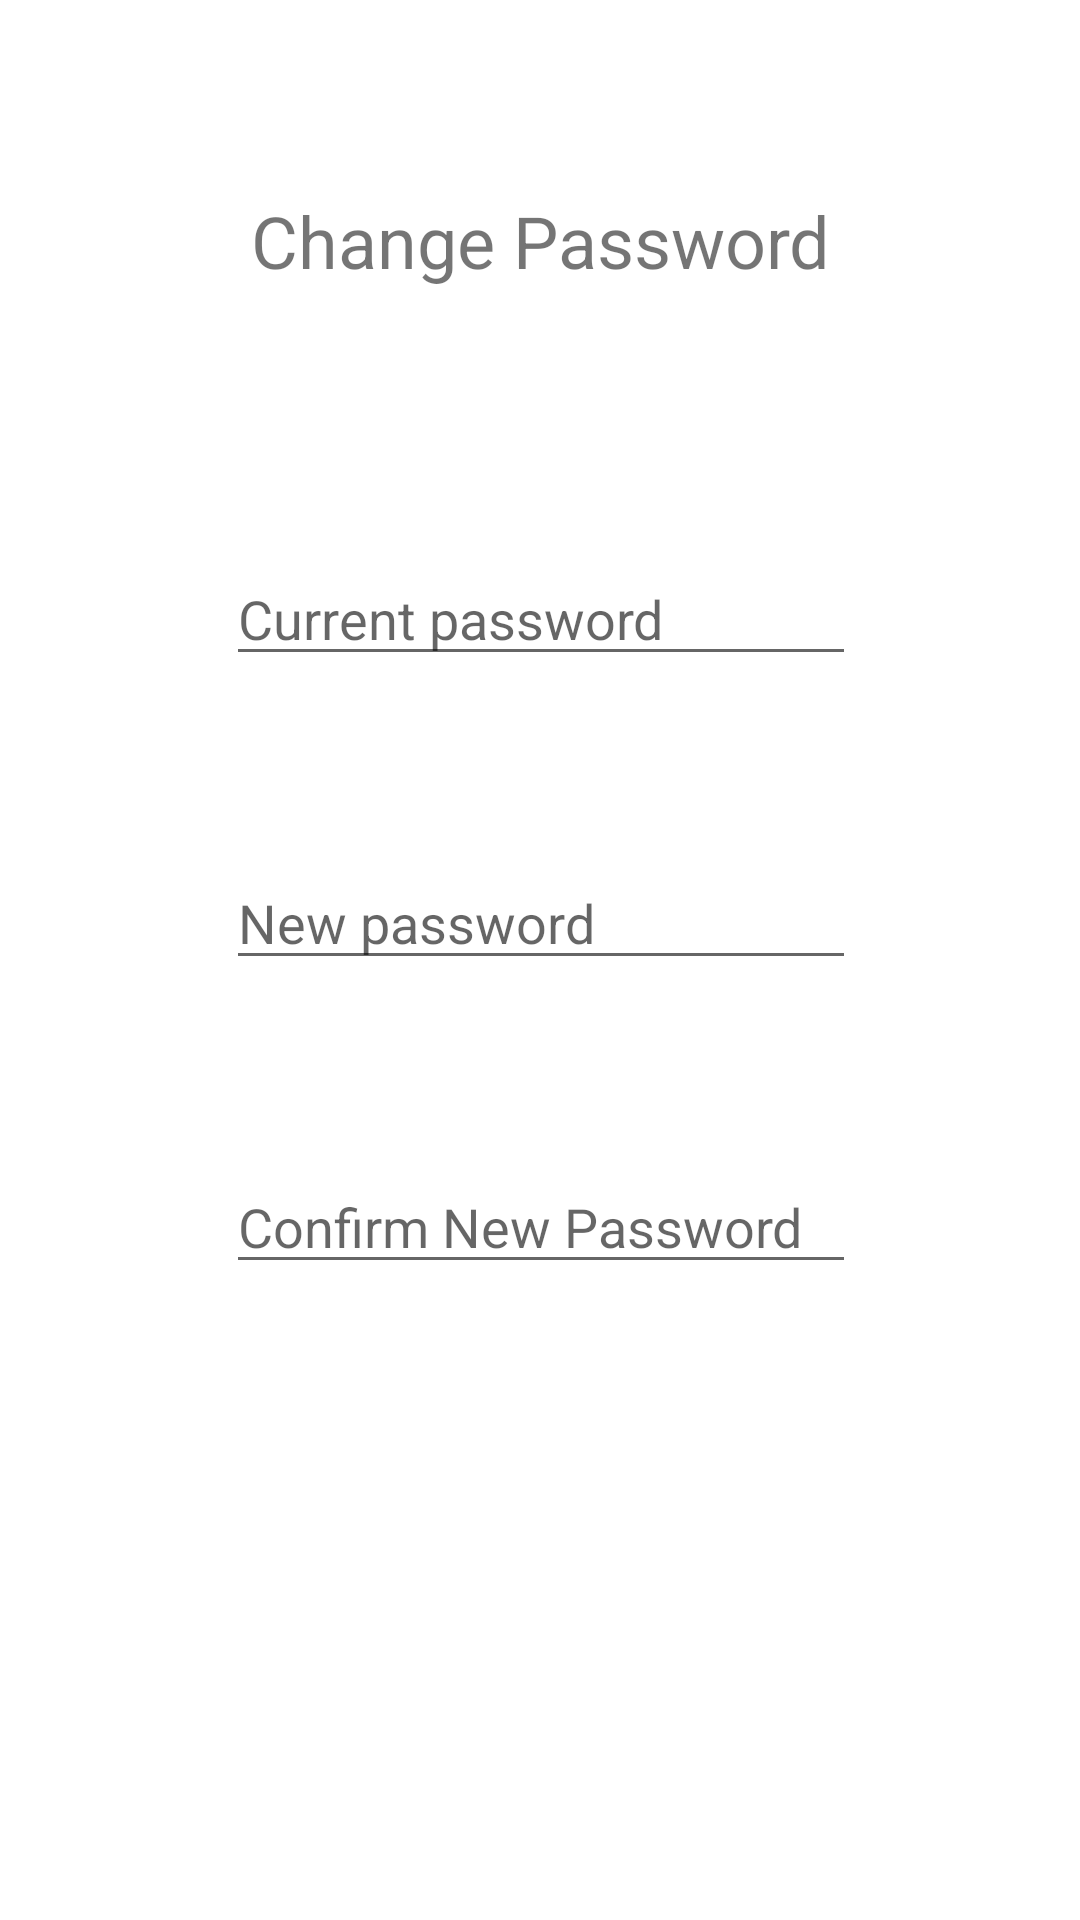

Write the Android layout XML for this screen, with the resource values it uses.
<!-- AndroidManifest.xml: application theme Theme.HotelManagement -->
<!-- res/layout/change_password.xml -->
<?xml version="1.0" encoding="utf-8"?>
<androidx.constraintlayout.widget.ConstraintLayout
    xmlns:android="http://schemas.android.com/apk/res/android"
    xmlns:app="http://schemas.android.com/apk/res-auto"
    xmlns:tools="http://schemas.android.com/tools"
    android:layout_width="match_parent"
    android:layout_height="match_parent">

    <TextView
        android:id="@+id/textView2"
        android:layout_width="265dp"
        android:layout_height="60dp"
        android:layout_marginTop="64dp"
        android:text="Change Password"
        android:textAlignment="center"
        android:textSize="24sp"
        app:layout_constraintEnd_toEndOf="parent"
        app:layout_constraintStart_toStartOf="parent"
        app:layout_constraintTop_toTopOf="parent" />

    <EditText
        android:id="@+id/editTextTextPersonName"
        android:layout_width="wrap_content"
        android:layout_height="wrap_content"
        android:layout_marginTop="60dp"
        android:ems="10"
        android:hint="Current password"
        android:inputType="textPersonName"
        app:layout_constraintEnd_toEndOf="parent"
        app:layout_constraintHorizontal_bias="0.502"
        app:layout_constraintStart_toStartOf="parent"
        app:layout_constraintTop_toBottomOf="@+id/textView2" />

    <EditText
        android:id="@+id/editTextTextPersonName2"
        android:layout_width="wrap_content"
        android:layout_height="wrap_content"
        android:layout_marginTop="60dp"
        android:ems="10"
        android:hint="New password"
        android:inputType="textPersonName"
        app:layout_constraintEnd_toEndOf="@+id/editTextTextPersonName"
        app:layout_constraintHorizontal_bias="0.0"
        app:layout_constraintStart_toStartOf="@+id/editTextTextPersonName"
        app:layout_constraintTop_toBottomOf="@+id/editTextTextPersonName" />

    <EditText
        android:id="@+id/editTextTextPersonName3"
        android:layout_width="wrap_content"
        android:layout_height="wrap_content"
        android:layout_marginTop="60dp"
        android:ems="10"
        android:hint="Confirm New Password"
        android:inputType="textPersonName"
        app:layout_constraintEnd_toEndOf="@+id/editTextTextPersonName2"
        app:layout_constraintHorizontal_bias="0.0"
        app:layout_constraintStart_toStartOf="@+id/editTextTextPersonName2"
        app:layout_constraintTop_toBottomOf="@+id/editTextTextPersonName2" />
</androidx.constraintlayout.widget.ConstraintLayout>
<!-- resources referenced by this layout -->
<resources>
  <style name="Theme.HotelManagement" parent="Theme.MaterialComponents.DayNight.NoActionBar">
          
          <item name="colorPrimary">@color/purple_500</item>
          <item name="colorPrimaryVariant">@color/purple_700</item>
          <item name="colorOnPrimary">@color/white</item>
          
          <item name="colorSecondary">@color/teal_200</item>
          <item name="colorSecondaryVariant">@color/teal_700</item>
          <item name="colorOnSecondary">@color/black</item>
          
          <item name="android:statusBarColor" tools:targetApi="l">?attr/colorPrimaryVariant</item>
          
      </style>
  <color name="purple_500">#FF6200EE</color>
  <color name="purple_700">#FF3700B3</color>
  <color name="white">#FFFFFFFF</color>
  <color name="teal_200">#FF03DAC5</color>
  <color name="teal_700">#FF018786</color>
  <color name="black">#FF000000</color>
</resources>
